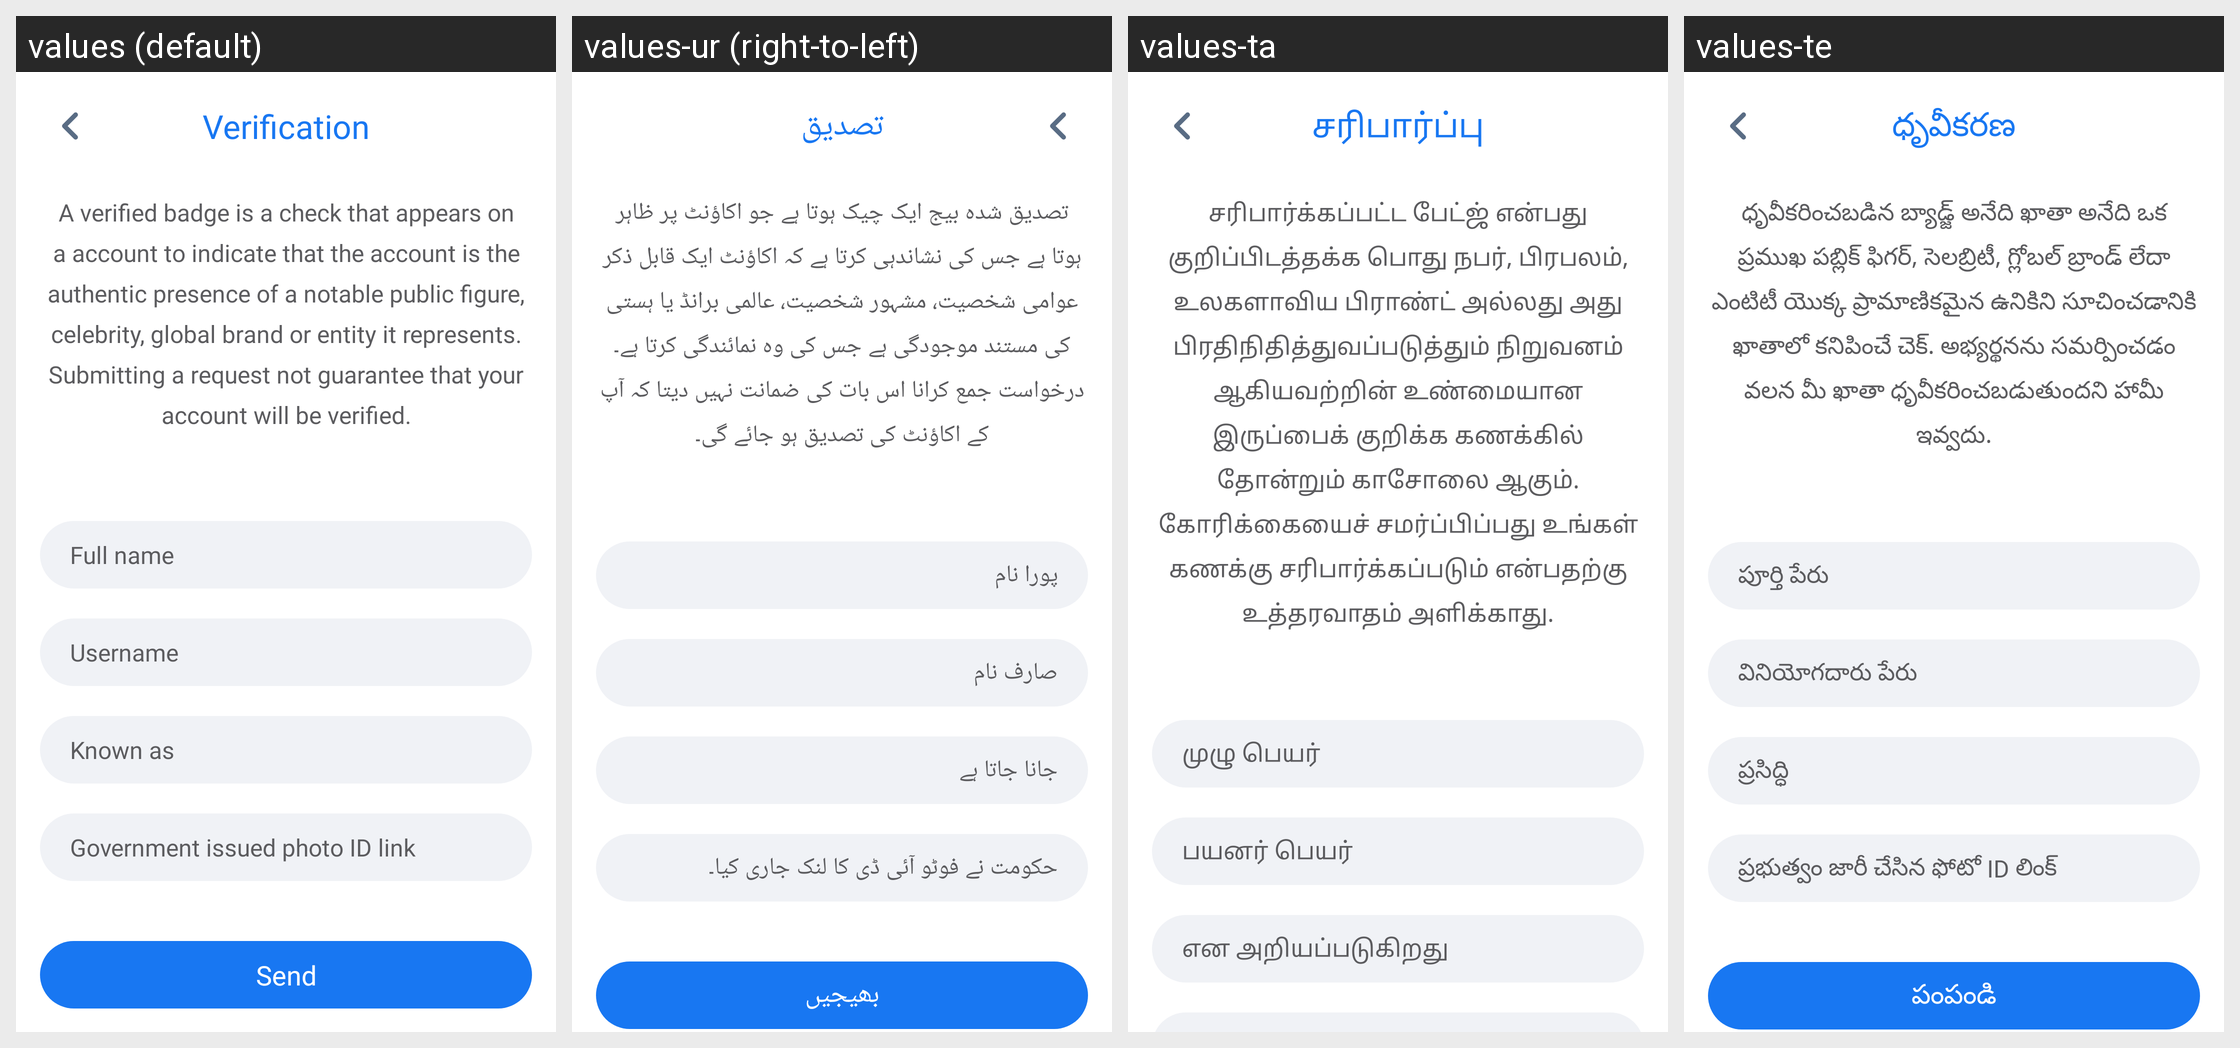

Translations of the strings shown on this Android screen, per locale in the grid:
Android screen res/layout/activity_verification.xml rendered under 4 locales, left to right: values (default), values-ur (right-to-left), values-ta, values-te. Device: Nexus 5 (rendered at 1080×1920; each locale shown at half size, 540×960, under a caption strip naming it); theme AppTheme.
Other locales in the repository, not shown: values-am, values-ar, values-bn, values-de, values-es, values-fr, values-ha, values-hi, values-ig, values-it, values-ja, values-ko, values-mr, values-nl, values-om, values-pt, values-ru, values-sn, values-sw, values-tr, values-vi, values-yo, values-zh, values-zu.
Strings drawn on this screen, with the default value and each locale's value (text and hints the layout hard-codes, and strings that could not be matched under every locale, appear in the picture but are not listed):

verification
  values: Verification
  values-ur: تصدیق
  values-ta: சரிபார்ப்பு
  values-te: ధృవీకరణ

verification_about
  values: A verified badge is a check that appears on a account to indicate that the account is the authentic presence of a notable public figure, celebrity, global brand or entity it represents. Submitting a request not guarantee that your account will be verified.
  values-ur: تصدیق شدہ بیج ایک چیک ہوتا ہے جو اکاؤنٹ پر ظاہر ہوتا ہے جس کی نشاندہی کرتا ہے کہ اکاؤنٹ ایک قابل ذکر عوامی شخصیت، مشہور شخصیت، عالمی برانڈ یا ہستی کی مستند موجودگی ہے جس کی وہ نمائندگی کرتا ہے۔ درخواست جمع کرانا اس بات کی ضمانت نہیں دیتا کہ آپ کے اکاؤنٹ کی تصدیق ہو جائے گی۔
  values-ta: சரிபார்க்கப்பட்ட பேட்ஜ் என்பது குறிப்பிடத்தக்க பொது நபர், பிரபலம், உலகளாவிய பிராண்ட் அல்லது அது பிரதிநிதித்துவப்படுத்தும் நிறுவனம் ஆகியவற்றின் உண்மையான இருப்பைக் குறிக்க கணக்கில் தோன்றும் காசோலை ஆகும். கோரிக்கையைச் சமர்ப்பிப்பது உங்கள் கணக்கு சரிபார்க்கப்படும் என்பதற்கு உத்தரவாதம் அளிக்காது.
  values-te: ధృవీకరించబడిన బ్యాడ్జ్ అనేది ఖాతా అనేది ఒక ప్రముఖ పబ్లిక్ ఫిగర్, సెలబ్రిటీ, గ్లోబల్ బ్రాండ్ లేదా ఎంటిటీ యొక్క ప్రామాణికమైన ఉనికిని సూచించడానికి ఖాతాలో కనిపించే చెక్. అభ్యర్థనను సమర్పించడం వలన మీ ఖాతా ధృవీకరించబడుతుందని హామీ ఇవ్వదు.

full_name
  values: Full name
  values-ur: پورا نام
  values-ta: முழு பெயர்
  values-te: పూర్తి పేరు

username
  values: Username
  values-ur: صارف نام
  values-ta: பயனர் பெயர்
  values-te: వినియోగదారు పేరు

known_as
  values: Known as
  values-ur: جانا جاتا ہے
  values-ta: என அறியப்படுகிறது
  values-te: ప్రసిద్ధి
